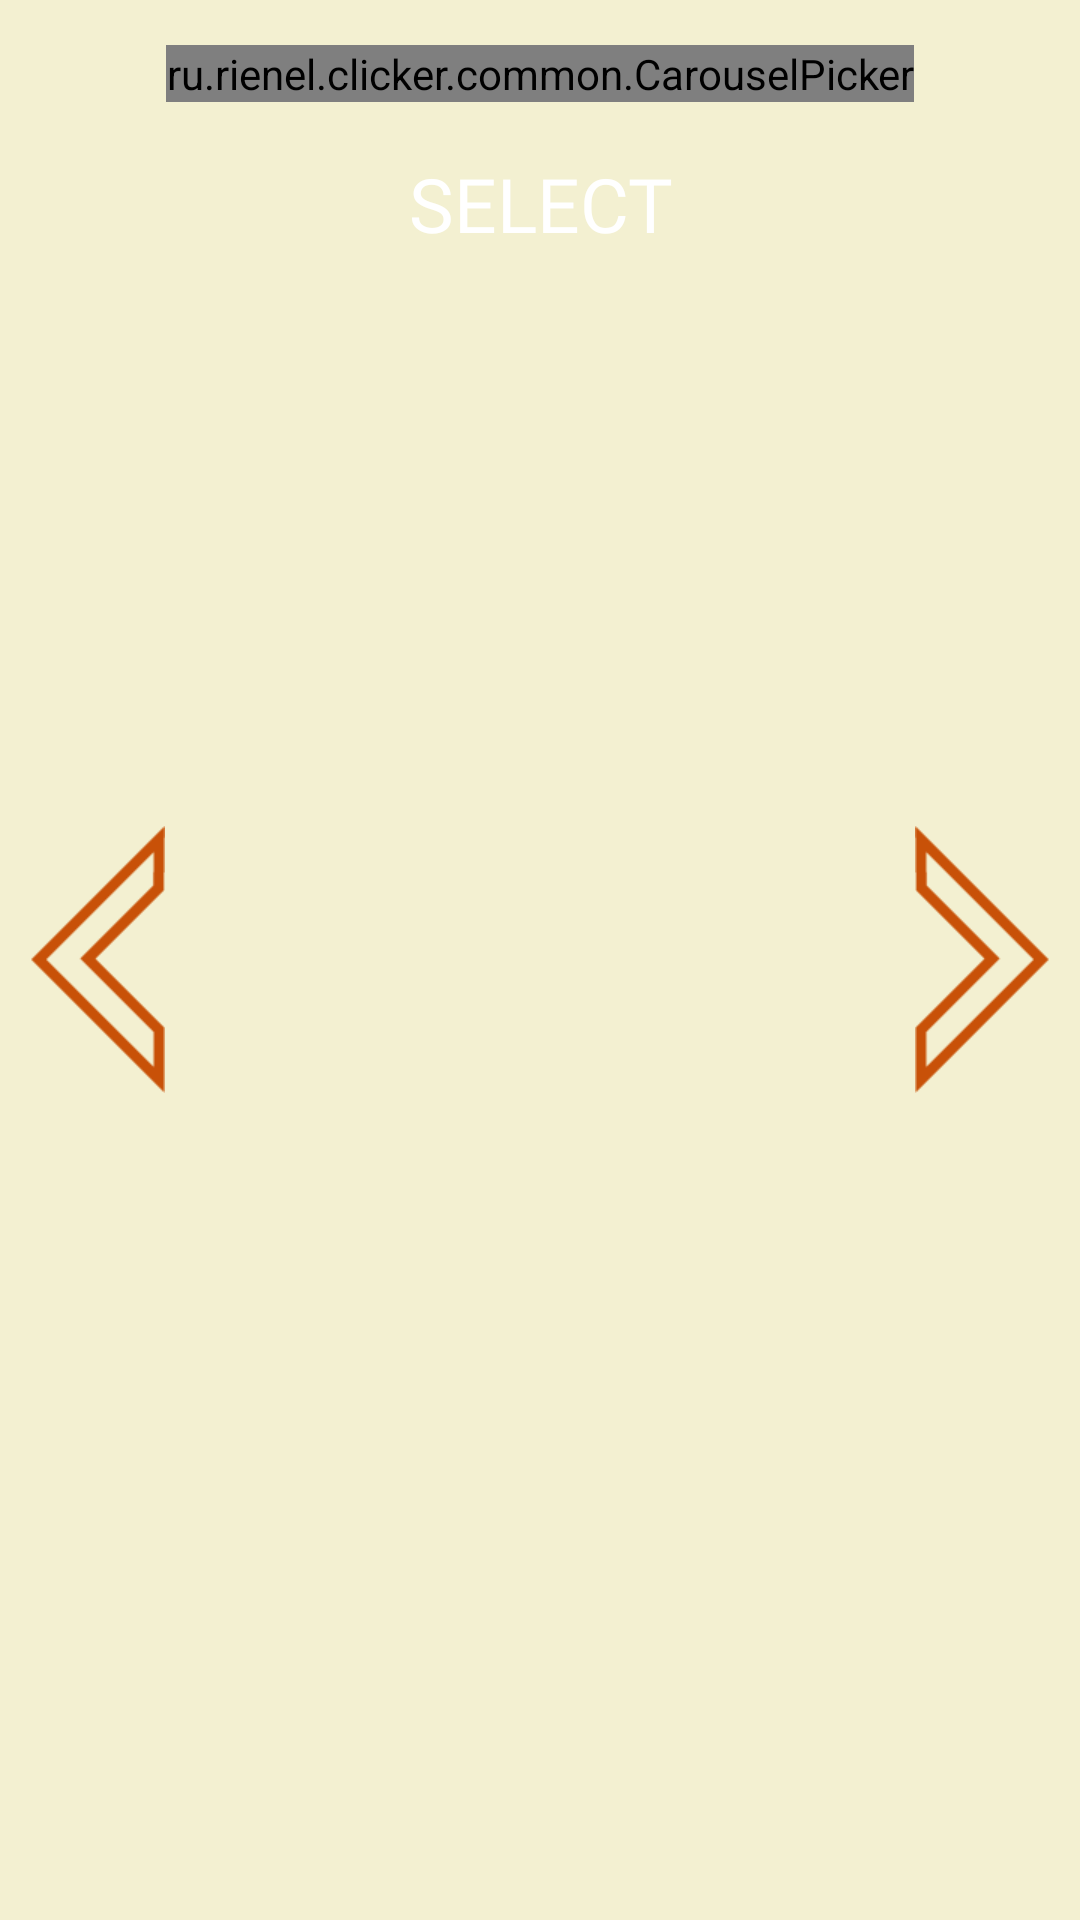

Produce the Android XML layout that renders to this screen, including the resource entries it uses.
<!-- AndroidManifest.xml: application theme AppTheme -->
<!-- res/layout/dialog_changing.xml -->
<?xml version="1.0" encoding="utf-8"?>
<RelativeLayout xmlns:android="http://schemas.android.com/apk/res/android"
    xmlns:app="http://schemas.android.com/apk/res-auto"

    android:layout_width="wrap_content"
    android:layout_height="wrap_content"
    android:background="#F3F0D1"
    >

    <ru.rienel.clicker.common.CarouselPicker
        android:id="@+id/carousel"
        android:layout_marginTop="15dp"
        android:layout_marginBottom="10dp"
        android:layout_centerHorizontal="true"
        android:layout_width="wrap_content"
        android:layout_height="wrap_content"
        app:items_visible="three" />

    <ImageView
        android:layout_alignParentEnd="true"
        android:layout_centerVertical="true"
        android:layout_marginEnd="10dp"
        android:layout_width="wrap_content"
        android:layout_height="wrap_content"
        app:srcCompat="@drawable/right" />

    <ImageView
        android:layout_centerVertical="true"
        android:layout_marginStart="10dp"
        android:layout_marginBottom="10dp"
        android:layout_width="wrap_content"
        android:layout_height="wrap_content"
        app:srcCompat="@drawable/left" />

    <Button
        style="@style/TextStyle"
        android:background="@drawable/buttons_style"
        android:id="@+id/button2"
        android:layout_below="@+id/carousel"
        android:layout_width="wrap_content"
        android:paddingLeft="15dp"
        android:paddingRight="15dp"
        android:layout_marginBottom="15dp"
        android:layout_centerHorizontal="true"
        android:layout_height="wrap_content"
        android:text="Select" />

</RelativeLayout>
<!-- resources referenced by this layout -->
<resources>
  <!-- drawable left: png bitmap (drawable-xhdpi, 1173 bytes) -->
  <!-- drawable right: png bitmap (drawable-xhdpi, 1180 bytes) -->
  <style name="TextStyle">
          <item name="android:textSize">25sp</item>
          <item name="android:textColor">#FFFFFF</item>
          <item name="android:fontFamily">@font/goma_cookie</item>
      </style>
  <style name="AppTheme" parent="Theme.AppCompat.DayNight.NoActionBar">
          
          <item name="colorPrimary">@color/colorPrimary</item>
          <item name="colorPrimaryDark">@color/foreground</item>
          <item name="colorAccent">@color/accent</item>
          <item name="android:statusBarColor">?attr/colorAccent</item>
      </style>
  <color name="colorPrimary">#C85108</color>
  <color name="foreground">#212121</color>
  <color name="accent">#C85108</color>
</resources>
